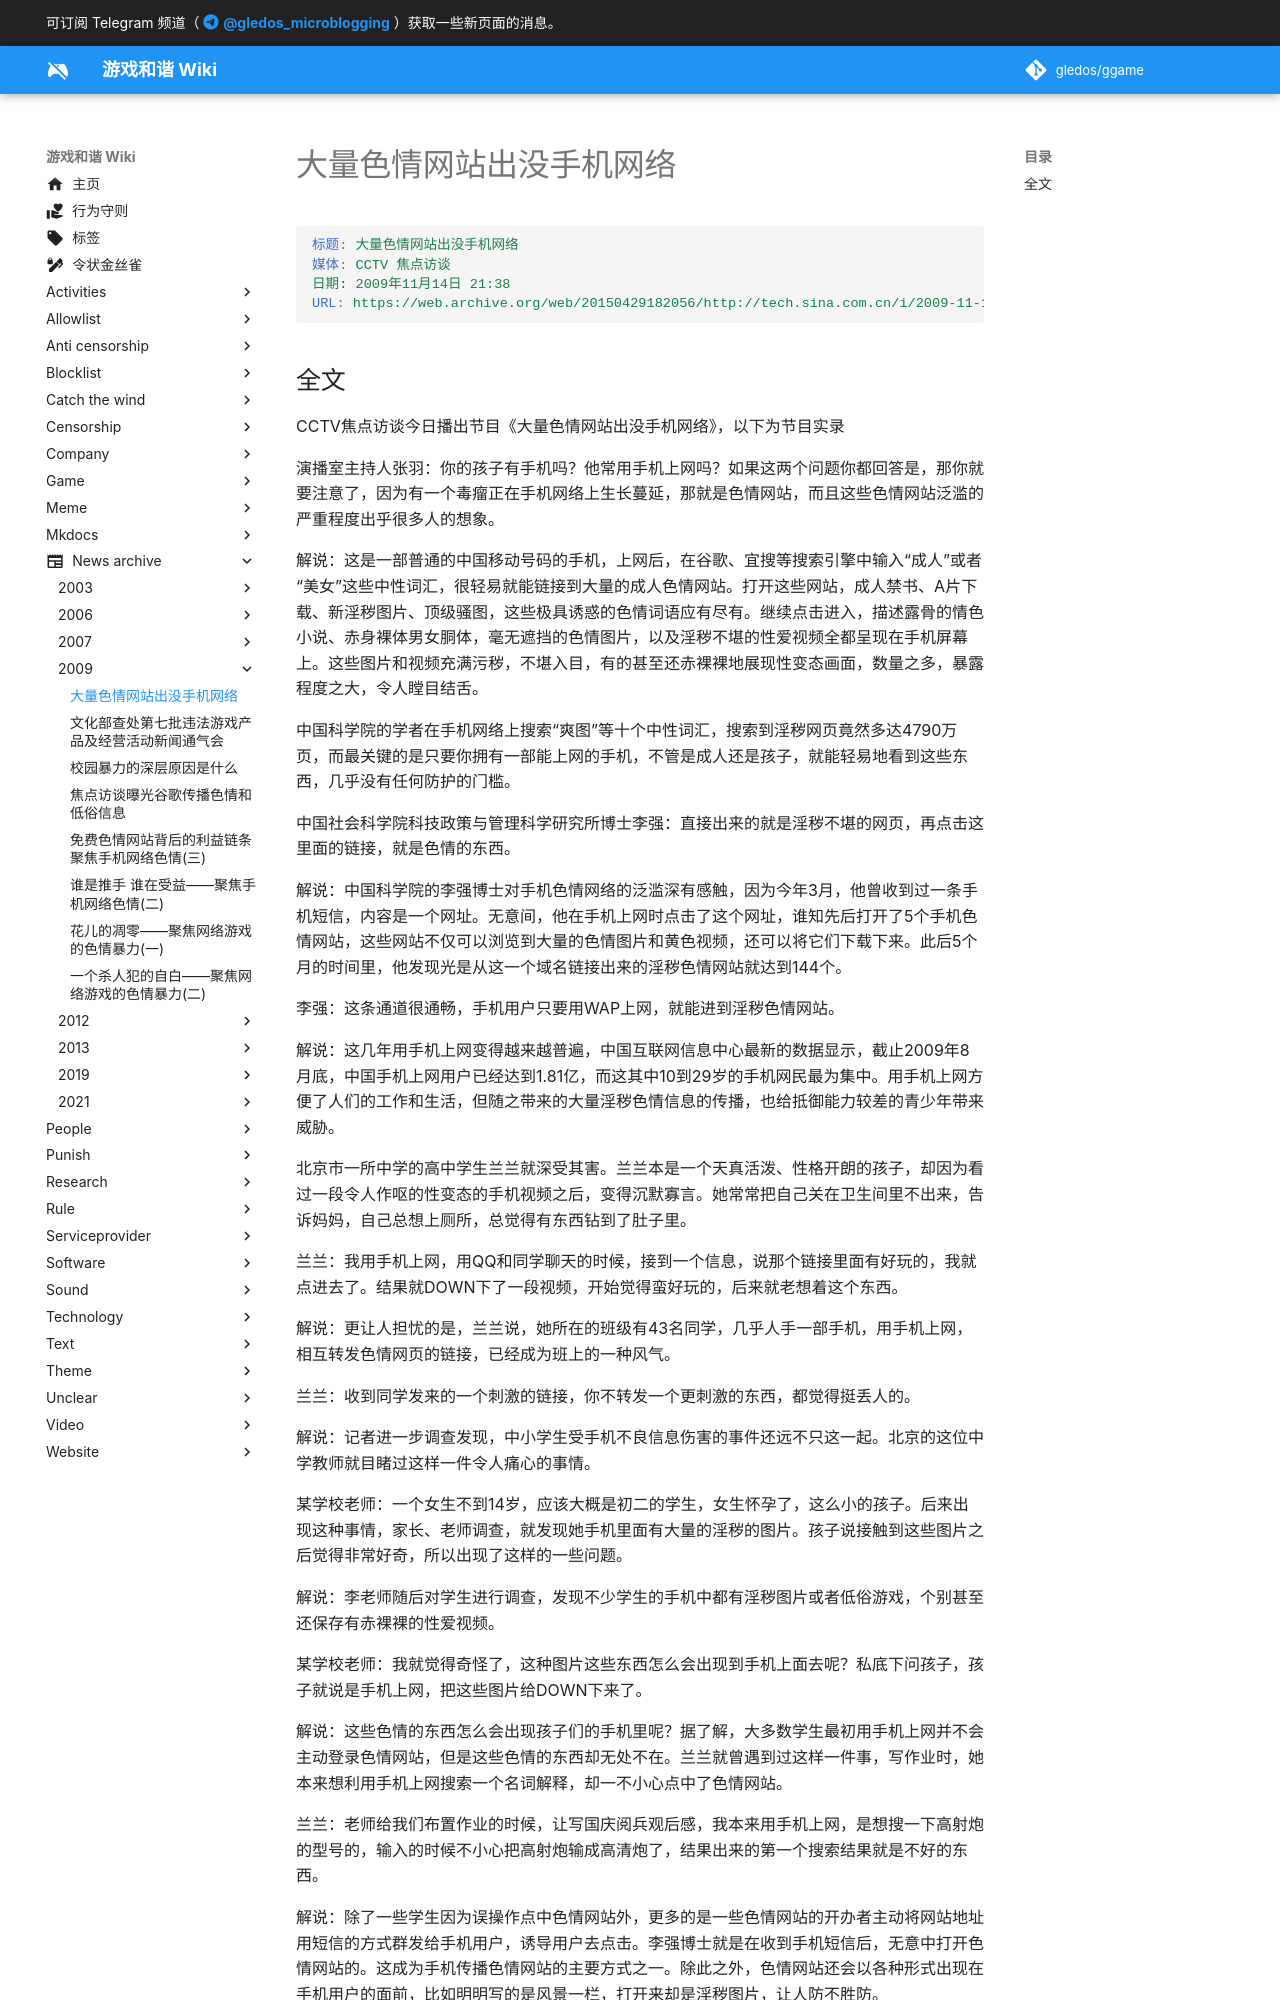

repository: gledos/ggame · page: news_archive/2009/大量色情网站出没手机网络.html · generator: mkdocs

---
title: 大量色情网站出没手机网络
search:
  exclude: true
description:
published: true
date: "2022-02-20T15:17:34"
特殊标签标记: #无标签
editor: markdown
dateCreated: "2022-02-20T15:17:34"
---

```YAML
标题: 大量色情网站出没手机网络
媒体: CCTV 焦点访谈
日期: 2009年11月14日 21:38
URL: https://web.archive.org/web/20150429182056/http://tech.sina.com.cn/i/2009-11-14/21383593019.shtml
```
